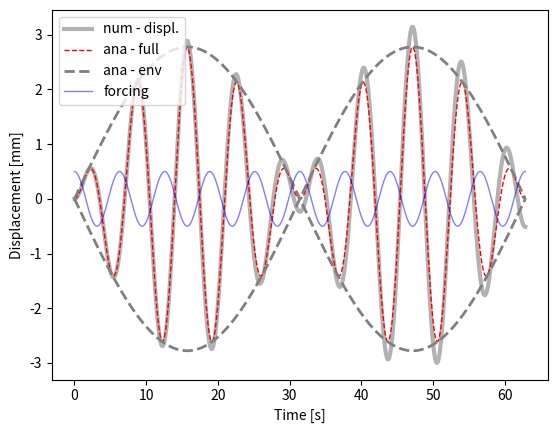

This chart was generated by the following Python code:
#!/bin/python2.7
"""

solve second order, non-homogeneous ODE: undamped harmonic oscillator

- compare analytical and numerical

ODE: my''(t) + gy'(t) + ky(t) = f(t)
        w0**2 = k/m

ana. solution:
    y(t) = F/( (w0**2 - w**2)*( cos(w*t) - cos(w0*t) )
    :TODO - write solution as product of sines
    y(t) = sin * sin

    TODO - compare Euler and Runge-Kutta

"""
from __future__ import division

import os
import matplotlib as mpl
import matplotlib.pyplot as plt
import numpy as np

#-------------------------------0----------------------------------------
#                     fct defintion
#------------------------------------------------------------------------
#import ODE.ode_utils as utils

#:TODO - create a python method that solves the ODE system using Runge-Kutta Method

def num_sol( at, y0, par):
    """
    - solve second order ODE for forced, undamped oscillation by solving two first order ODEs
       ODE:  y''(t) + ky(t) = f(t)
                              f(t) = F*cos(w*t)
    :param y0:         - IC
    :param at  :       - time vector
    :param par :       - dictionary with fct parameters
    :return: ay_hat    - forward Euler
    """
    nSteps    = at.shape[0]
    # create vectors for displacement and velocity
    au_hat    = np.zeros( nSteps)
    av_hat    = np.zeros( at.shape[0])
    #:TODO set the initial conditions
    au_hat[0] = y0[0]
    av_hat[0] = y0[1]
    for i in range( nSteps-1):
        # TODO: slope at previous time step, i. RHS of ODE system
        fn1 = av_hat[i]
        fn2 = -par['w']**2*au_hat[i] + par['F']*np.cos(par['w0'] * i * par['h'])
        # TODO: -  Euler formula: y[n+1] = y[n] + fn*h
        au_hat[i+1] = au_hat[i] + fn1*par['h']
        av_hat[i+1] = av_hat[i] + fn2*par['h']
        #alternatively use Euler-Cromer: see Langtangen & Linge, p 129, eq: 4.49 - 4.52
        #av_hat[i+1] = av_hat[i] + fn2*par['h']
        #au_hat[i+1] = au_hat[i] + av_hat[i+1]*par['h']
    return au_hat, av_hat
#-------------------------------1----------------------------------------
#                   params, files, dir
#------------------------------------------------------------------------
dPar = {    #frequencies
            'w0' :   .8, #= sqrt(k/m) --> natural frequency
            'w'  :   1, # --> frequency of forcing function
            # forcing function amplitude
            'F'  : 0.5, #20,
            # initial conditions for displ. and velocity
            'y01' : 0, 'y02' : 0,
            # time stepping
            'h'  : 1e-2,
            'tStart' : 0,
            'tStop'  : 20*np.pi,}

#--------------------------------2---------------------------------------
#                      analytical solution
#------------------------------------------------------------------------
at = np.arange( dPar['tStart'], dPar['tStop']+dPar['h'], dPar['h'])
# forcing function
fct_t     = dPar['F']*np.cos( dPar['w']*at)
# TODO: write down the analytical solution
preFacAna = dPar['F']/(dPar['w0']**2 - dPar['w']**2)
ay_ana1   =-(25/9) * (np.sin((dPar['w0'] + dPar['w'])/2*at) * 
             np.sin((dPar['w0'] - dPar['w'])/2*at))

#:TODO rewrite the analytical solution as product of sines
#ay_ana1 = -???? * ( np.sin( ????)  * np.sin( ??????))
# envelope - slow frequency
ay_ana2 = -2*preFacAna* ( np.sin( (dPar['w']-dPar['w0'])/2*at))

#--------------------------------3---------------------------------------
#                      numerical solutions
#------------------------------------------------------------------------
aU_num, aV_num = num_sol(  at, [dPar['y01'], dPar['y02']], dPar)

#--------------------------------4---------------------------------------
#                            plots
#------------------------------------------------------------------------
plt.figure(1)
ax = plt.subplot( 111) #plt.axes( [.12, .12, .83, .83])
ax.plot( at, aU_num,   'k-', lw = 3, alpha = .3, label = 'num - displ.')
ax.plot( at,  ay_ana1, 'r--', lw = 1, label = 'ana - full')
ax.plot( at,  ay_ana2,  '--', color = '.5', lw = 2, label = 'ana - env')
ax.plot( at,  -ay_ana2, '--', color = '.5', lw = 2)
ax.plot( at, fct_t, 'b-', lw = 1, alpha = .5, label ='forcing')
ax.set_xlabel( 'Time [s]')
ax.set_ylabel( 'Displacement [mm]')
ax.legend( loc = 'upper left')
plt.show()

plt.savefig('PS_5_Plot1')
